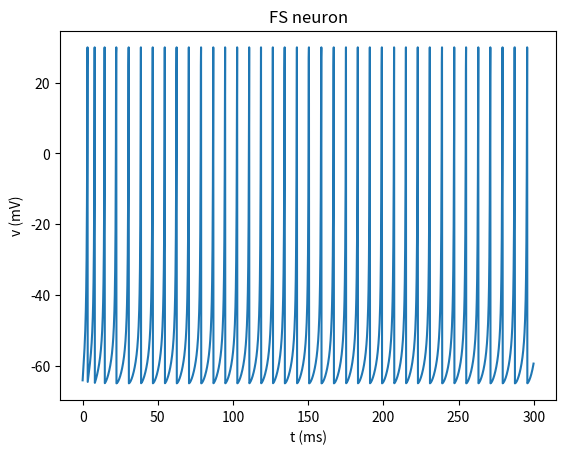

Write Python code to recreate this figure.
import matplotlib.pyplot as plt
import numpy as np

def simulate_fs(I=10.0, T=300.0, dt=0.125):
    a, b, c, d = 0.1, 0.2, -65.0, 2.0
    v = -65.0
    u = b * v

    ts, vs = [], []
    for k in range(int(T / dt)):
        v = v + 0.5 * dt * (0.04 * v * v + 5 * v + 140 - u + I)  # 半步①
        v = v + 0.5 * dt * (0.04 * v * v + 5 * v + 140 - u + I)  # 半步②
        u = u + dt * a * (b * v - u)

        fired = v >= 30
        ts.append(k * dt)
        vs.append(30.0 if fired else v)
        if fired:
            v = c        # 摔回底部
            u = u + d    # 刹车加力
    return ts, vs

t, h = simulate_fs(I=10.0, T=300.0)

h = np.array(h); t = np.array(t)
peaks = t[h >= 30]                    # 所有发火时刻
isi = np.diff(peaks)
print(isi, isi.mean(), 1000/isi.mean(), "Hz")

plt.plot(t, h)
plt.xlabel("t (ms)")
plt.ylabel("v (mV)")
plt.title("FS neuron")
plt.savefig("fs_neuron.png", dpi=150, bbox_inches="tight")
plt.show()
